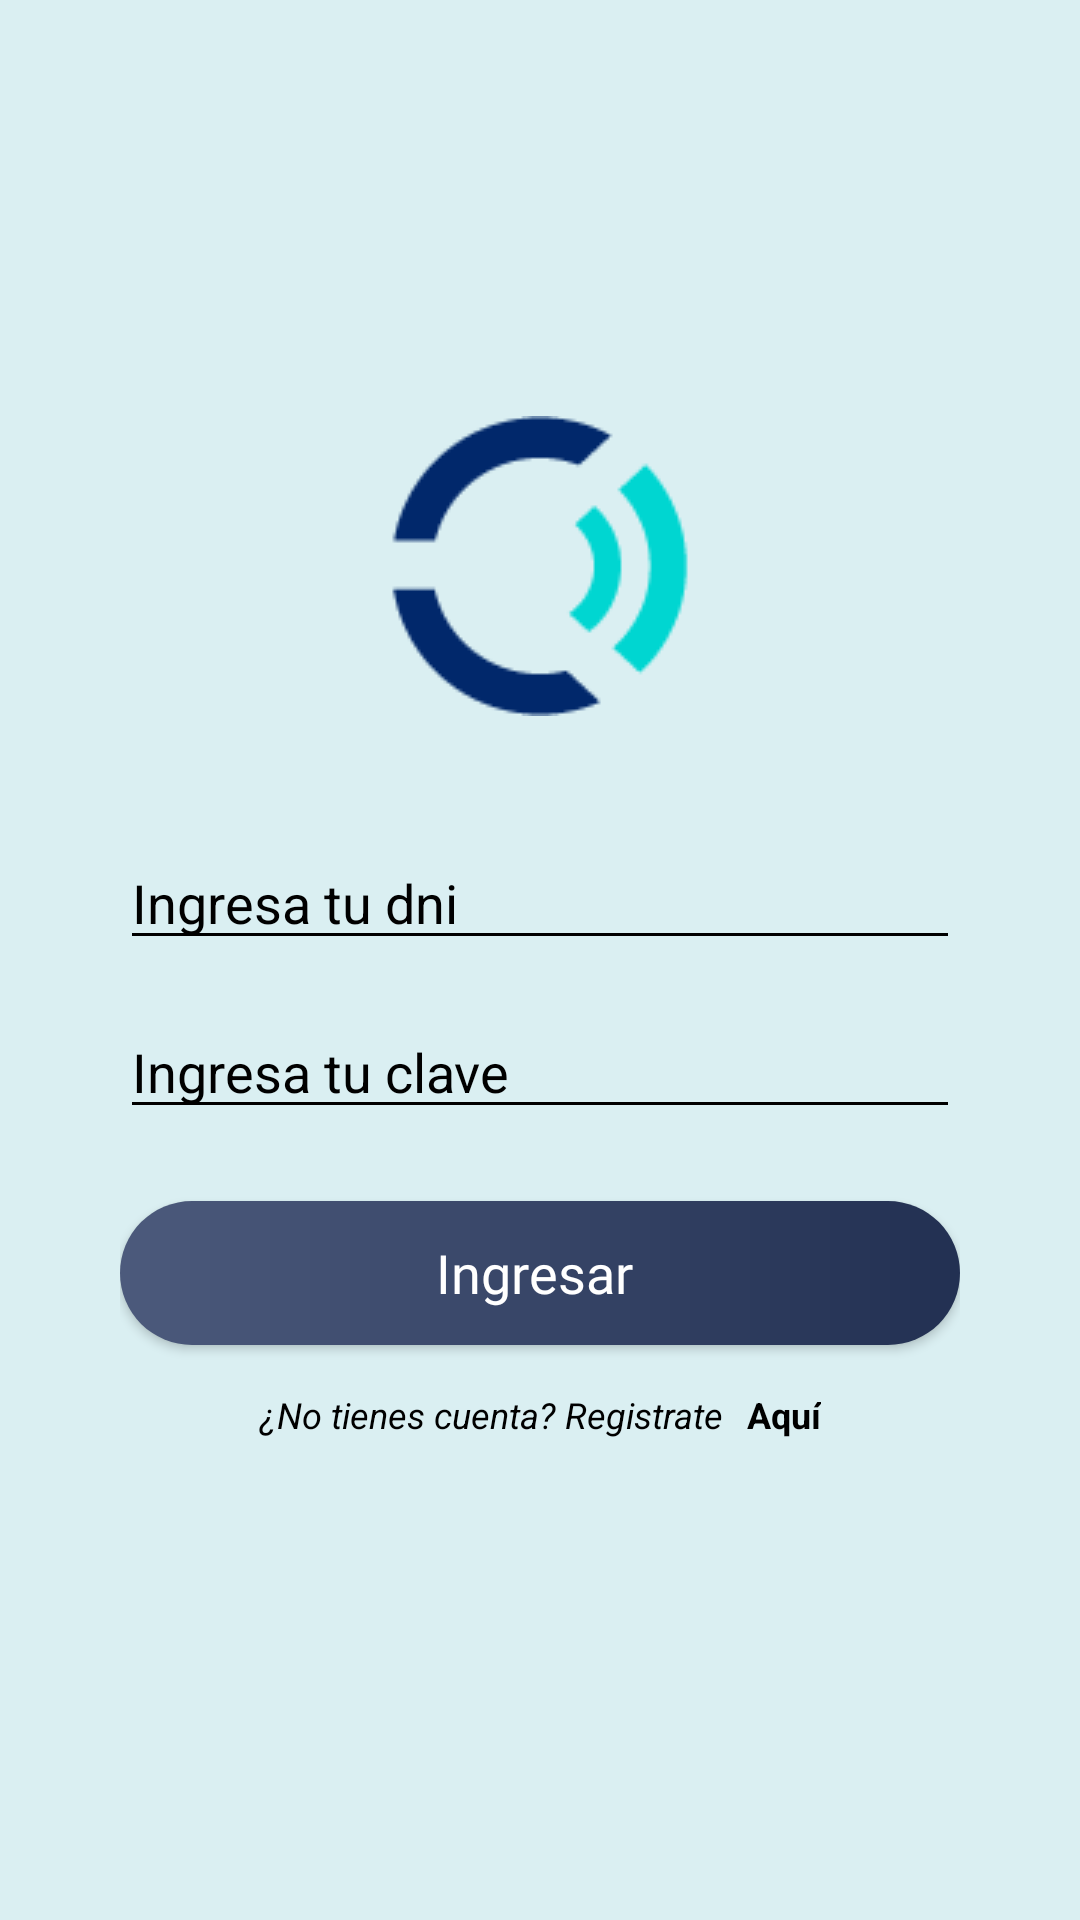

Write the Android layout XML for this screen, with the resource values it uses.
<!-- AndroidManifest.xml: application theme Theme.Design.NoActionBar -->
<!-- res/layout/activity_signin.xml -->
<?xml version="1.0" encoding="utf-8"?>
<LinearLayout xmlns:android="http://schemas.android.com/apk/res/android"
    xmlns:app="http://schemas.android.com/apk/res-auto"
    xmlns:tools="http://schemas.android.com/tools"
    android:layout_width="match_parent"
    android:layout_height="match_parent"
    android:background="@color/primaryColor"
    android:gravity="center"
    android:orientation="vertical"
    tools:context=".SignInActivity">

    <LinearLayout
        android:layout_width="match_parent"
        android:layout_height="match_parent"
        android:orientation="vertical"
        android:gravity="center"
        >


        <ScrollView
            android:layout_width="match_parent"
            android:layout_height="match_parent"
            android:fillViewport="true"
            >
            <LinearLayout
                android:layout_width="match_parent"
                android:layout_height="match_parent"
                android:orientation="vertical"
                android:gravity="center"
                android:padding="40dp"
                >
                <ImageView
                    android:layout_width="wrap_content"
                    android:layout_height="wrap_content"
                    android:src="@drawable/logo"
                    />
                <EditText
                    android:layout_marginTop="40dp"
                    android:id="@+id/dni_user"
                    android:drawablePadding="8dp"
                    android:layout_width="match_parent"
                    android:layout_height="wrap_content"
                    android:backgroundTint="#000"
                    android:drawableLeft="@drawable/ic_dni"
                    android:hint="Ingresa tu dni"
                    android:inputType="number"
                    android:textColor="#000"
                    android:drawableTint="@color/codiBlue"
                    android:textColorHint="#000" />

                <EditText
                    android:id="@+id/clave_user"
                    android:layout_width="match_parent"
                    android:layout_height="wrap_content"
                    android:layout_marginTop="15dp"
                    android:backgroundTint="#000"
                    android:drawableLeft="@drawable/ic_clave"
                    android:drawablePadding="8dp"
                    android:hint="Ingresa tu clave"
                    android:inputType="textPassword"
                    android:drawableTint="@color/codiBlue"
                    android:textColor="#000"
                    android:textColorHint="#000"
                    />

                <Button
                    android:id="@+id/btn_login"
                    android:fontFamily="@font/poppinsbold"
                    android:layout_marginTop="24dp"
                    android:layout_width="match_parent"
                    android:layout_height="wrap_content"
                    android:text="Ingresar "
                    android:textSize="18dp"
                    android:textColor="@color/white"
                    android:textAllCaps="false"
                    android:background="@drawable/btn_blue"
                    android:clickable="true" />
                <LinearLayout
                    android:layout_width="match_parent"
                    android:layout_marginTop="10dp"
                    android:layout_height="wrap_content"
                    android:gravity="center_horizontal"
                    android:orientation="horizontal">
                    <TextView
                        android:layout_width="wrap_content"
                        android:layout_height="wrap_content"
                        android:text="¿No tienes cuenta? Registrate"
                        android:textStyle="italic"
                        android:textSize="12dp"
                        android:textColor="@color/black"
                        android:gravity="center"
                        android:layout_marginTop="5dp"
                        />

                    <TextView
                        android:id="@+id/tv_createAccount"
                        android:layout_width="wrap_content"
                        android:layout_height="wrap_content"
                        android:text="Aquí"
                        android:layout_marginLeft="8dp"
                        android:textStyle="bold"
                        android:textSize="12dp"
                        android:textColor="@color/black"
                        android:gravity="center"
                        android:layout_marginTop="5dp"
                        android:clickable="true"
                        />

                </LinearLayout>
                <TextView
                    android:id="@+id/response_data"
                    android:layout_width="wrap_content"
                    android:layout_height="wrap_content"
                    android:text=""
                    android:layout_marginLeft="8dp"
                    android:textStyle="bold"
                    android:textSize="12dp"
                    android:textColor="@color/black"
                    android:gravity="center"
                    android:layout_marginTop="5dp"
                    />

            </LinearLayout>



        </ScrollView>

    </LinearLayout>




</LinearLayout>
<!-- resources referenced by this layout -->
<resources>
  <color name="black">#000000</color>
  <color name="codiBlue">#223052</color>
  <color name="primaryColor">#DAEFF2</color>
  <color name="white">#FFFFFF</color>
  <!-- drawable btn_blue (drawable) -->
  <?xml version="1.0" encoding="utf-8"?>
  <ripple xmlns:android="http://schemas.android.com/apk/res/android"
      android:color="#6781C1"
      >
      <item android:id="@android:id/mask">
          <shape android:shape="rectangle">
              <solid android:color="#6781C1" />
              <corners android:radius="25dp" />
          </shape>
      </item>
  
      <item android:id="@android:id/background">
          <shape android:shape="rectangle">
              <gradient
                  android:angle="360"
                  android:endColor="@color/codiBlue"
                  android:startColor="#4C5A7C"
                  android:type="linear" />
              <corners android:radius="25dp" />
          </shape>
      </item>
  </ripple>
  <!-- drawable logo: png bitmap (drawable-v24, 1990 bytes) -->
</resources>
